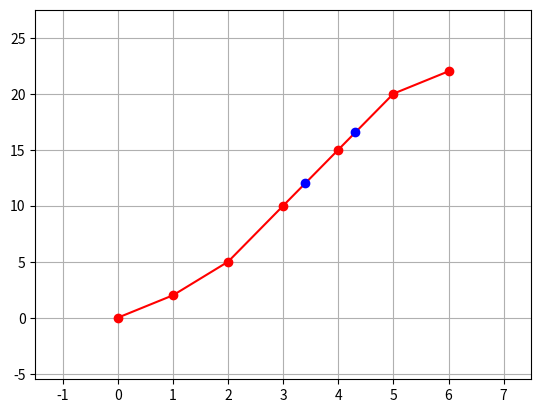

Source code (Python):
import math
import matplotlib.pyplot as plt

cycles = 100  # Максимальное количество итераций уточненияя (но обычно заканчивает раньше)
close = 3  # Определяет, что мы считаем за "Близко к концу таблицы" (номер с конца)


def get():  # Инпут таблицы (не тестировался)
    n = int(input("Введите количество известных пар x y(x)"))
    print("Введите ", n, " пар {x y(x)} \n(каждая пара на отдельной строке)")
    v = [n]

    for i in range(n):
        s = input()
        s.split()
        v[i] = [s[0], s[1]]

    return v


def getX():  # инпут Х для поиска (не тестировался)
    n = int(input("Введите количество Х, У от которых необходимо найти"))
    xv = [n]
    print("Введите " + str(n) + " значений Х \n(каждое значение на отдельной строке)")
    for i in range(n):
        xv[n] = int(input())
    return xv


def solve(v, xv):
    # v - массив пар [x,y]
    vcopy = [0] * len(v)
    for i in range(len(v)):
        vcopy[i] = v[i]

    allAns = []
    answersa = []
    answersb = []
    for X in xv:
        dif = X - vcopy[0][0]
        h = abs(vcopy[0][0] - vcopy[1][0])
        x0 = vcopy[0][0]
        y0 = vcopy[0][1]
        i0 = 0
        index = 0
        n = 3

        for i in vcopy:  # find x0 y0
            if abs(X - i[0]) < dif:
                x0 = i[0]
                y0 = i[1]
                i0 = index
                dif = abs(X - i[0])
            index += 1

        u = (X - x0) / h

        v = vcopy[i0-n:i0+n+1]  # делаем обрезание нашемо массиву пар [x,y]
        print(v)


        global cycles
        allDy = [[]] * (cycles + 1)  # allDy массив массивов дельта-ириков. Индекс равен степени дельты. Каждая
        # следующая дельта содержит на 1 элемент меньше передыдущей

        for i in v:  # v - массив пар [x,y]
            allDy[0].append(i[1])  # вносим в allDy[0] наши y
        for i in range(1, cycles + 1):  # подсчёт всех dy со всеми степенями
            allDy[i] = [0] * (len(v) - i)
            for j in range(len(allDy[i])):
                allDy[i][j] = allDy[i - 1][j + 1] - allDy[i - 1][j]

        print('f')
        print(allDy)  # дебажный лог, можно удалить

        global close  # задаётся в верху программы

        ans = y0  # нулевая итерация цикла

        for i in range(1, n+1):

            t1 = u / math.factorial(2 * i - 1)
            t2 = 1
            for j in range(1, i):
                t2 *= u * u - j * j
            t3 = (allDy[2 * i - 1][-(i - 1)+n] + allDy[2 * i - 1][-i+n]) / 2
            s1 = t1 * t2 * t3
            t4 = (u * u) / math.factorial(2 * i)
            t5 = 1
            for j in range(1, i):
                t5 *= u * u - j * j
            t6 = allDy[2*i][-i+n]
            s2 = t4*t5*t6
            print(s1+s2)
            print(s1, s2)
            ans += s1+s2

        allAns.append("Y(" + str(X) + ") = " + str(ans))
        answersa.append(X)
        answersb.append(ans)
    for i in allAns:
        print(i)

    #for i in answers:
    #    v.append(i)
    #v.sort()

    a = [0] * len(v)
    b = [0] * len(v)
    for i in range(len(v)):
        a[i] = v[i][0]
        b[i] = v[i][1]

    plt.axis([min(a)-(min(a)+max(a))/4, max(a)+(min(a)+max(a))/4, min(b)-(min(b)+max(b))/4, max(b)+(min(b)+max(b))/4])

    plt.plot(a,b,'r')
    plt.plot(a, b, 'ro')

    plt.plot(answersa, answersb,'bo')
    plt.grid(True)
    plt.show()


def test():  # Удобный способ захардкоженного инпута (запускается внизу программы)
    v = [
        [0,0],
         [1, 2],
         [2, 5],
         [3, 10],
         [4, 15],
         [5, 20],
         [6, 22],
         [7, 24],
         ]
    vx = [4.3, 3.4]
    solve(v, vx)


def main():
    solve(get(), getX())


test()
